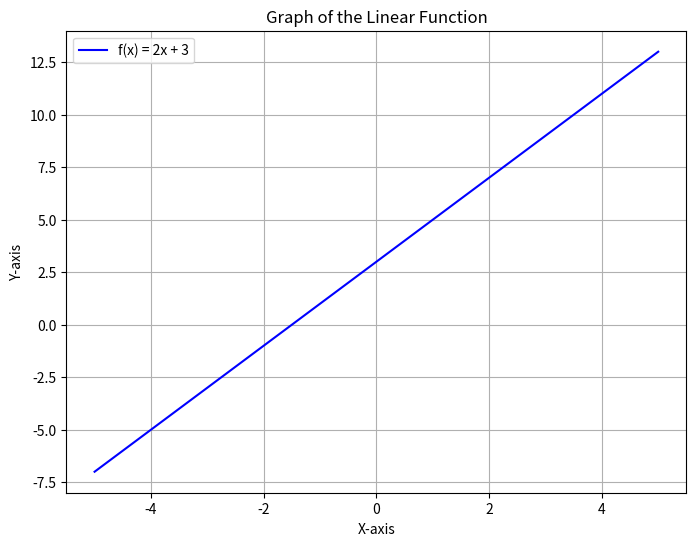

Generate this figure with matplotlib:
import matplotlib.pyplot as plt
import numpy as np

# Define a linear function: f(x) = 2x + 3
def linear_function(x):
    return 2 * x + 3

# Generate x values
x = np.linspace(-5, 5, 100)

# Calculate corresponding y values using the linear function
y = linear_function(x)

# Plot the linear function
plt.figure(figsize=(8, 6))
plt.plot(x, y, label='f(x) = 2x + 3', color='blue')
plt.xlabel('X-axis')
plt.ylabel('Y-axis')
plt.title('Graph of the Linear Function')
plt.legend()
plt.grid(True)
plt.show()
